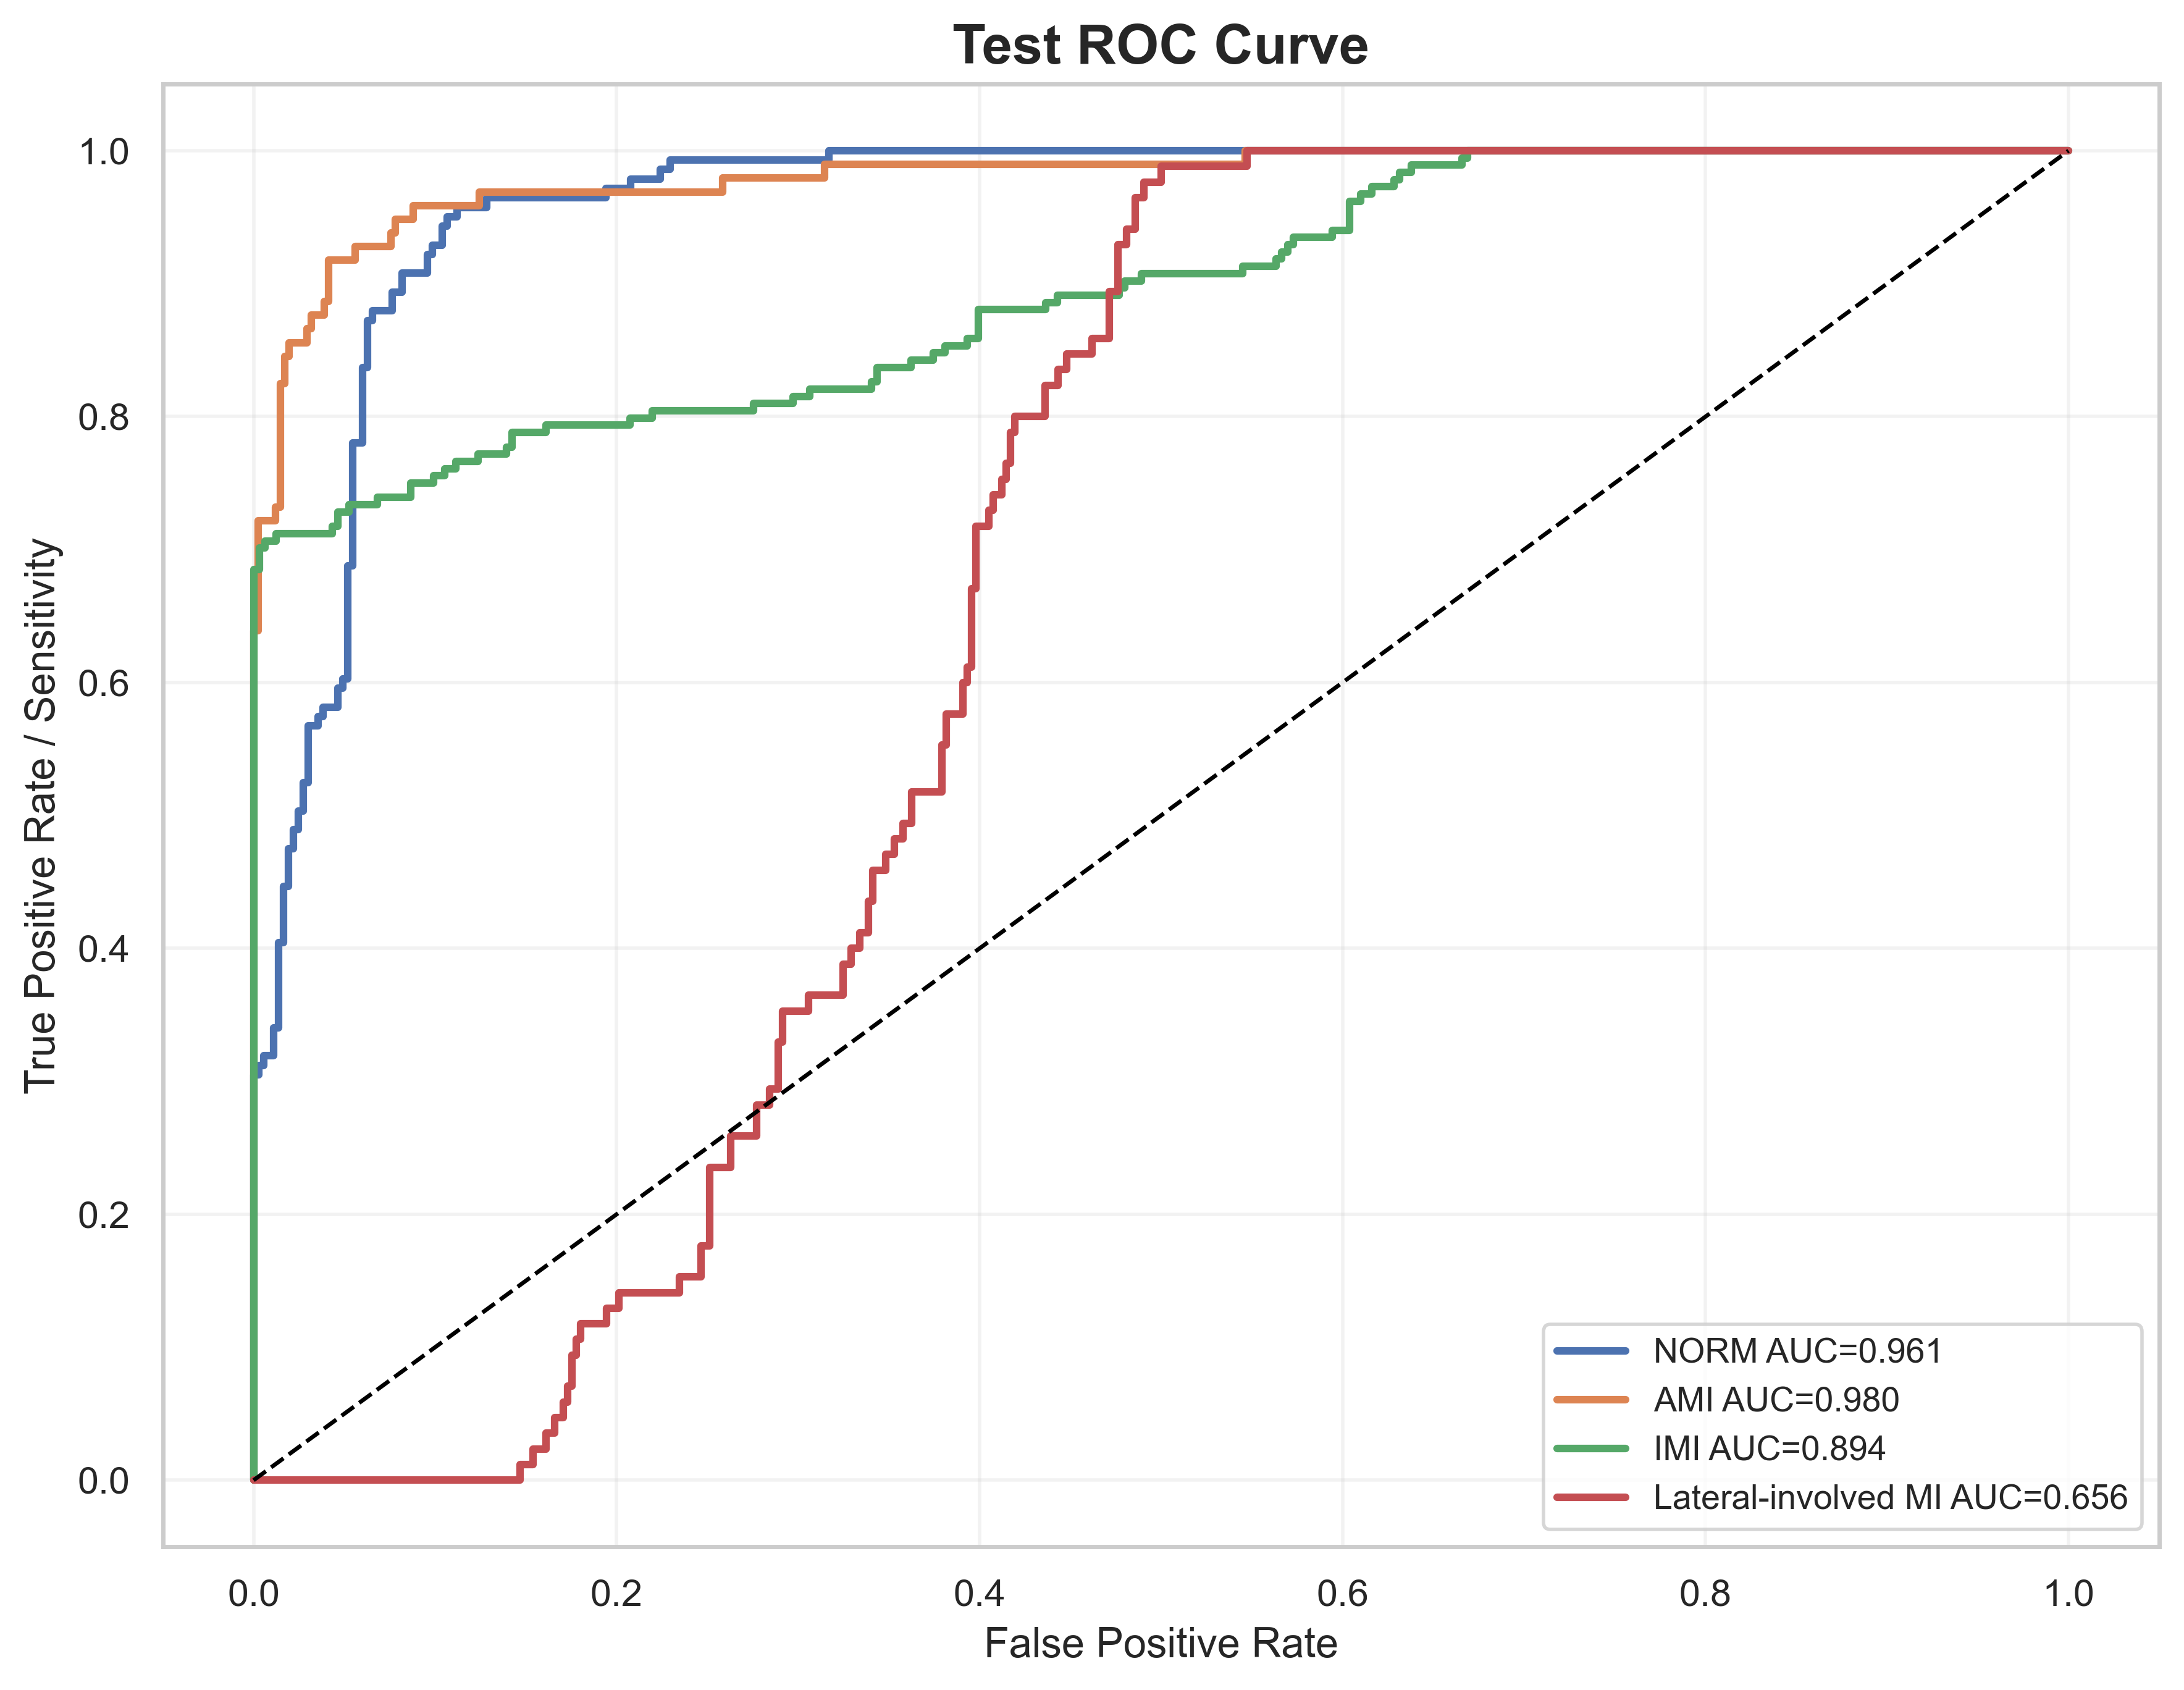

Values plotted in this chart, from the file beside it:
label, fpr, tpr, auc
NORM, 0.0, 0.0, 0.9614
NORM, 0.0, 0.007092, 0.9614
NORM, 0.0, 0.305, 0.9614
NORM, 0.002732, 0.305, 0.9614
NORM, 0.002732, 0.3121, 0.9614
NORM, 0.005464, 0.3121, 0.9614
NORM, 0.005464, 0.3191, 0.9614
NORM, 0.01093, 0.3191, 0.9614
NORM, 0.01093, 0.3404, 0.9614
NORM, 0.01366, 0.3404, 0.9614
NORM, 0.01366, 0.4043, 0.9614
NORM, 0.01639, 0.4043, 0.9614
NORM, 0.01639, 0.4468, 0.9614
NORM, 0.01913, 0.4468, 0.9614
NORM, 0.01913, 0.4752, 0.9614
NORM, 0.02186, 0.4752, 0.9614
NORM, 0.02186, 0.4894, 0.9614
NORM, 0.02459, 0.4894, 0.9614
NORM, 0.02459, 0.5035, 0.9614
NORM, 0.02732, 0.5035, 0.9614
NORM, 0.02732, 0.5248, 0.9614
NORM, 0.03005, 0.5248, 0.9614
NORM, 0.03005, 0.5674, 0.9614
NORM, 0.03552, 0.5674, 0.9614
NORM, 0.03552, 0.5745, 0.9614
NORM, 0.03825, 0.5745, 0.9614
NORM, 0.03825, 0.5816, 0.9614
NORM, 0.04645, 0.5816, 0.9614
NORM, 0.04645, 0.5957, 0.9614
NORM, 0.04918, 0.5957, 0.9614
NORM, 0.04918, 0.6028, 0.9614
NORM, 0.05191, 0.6028, 0.9614
NORM, 0.05191, 0.6879, 0.9614
NORM, 0.05464, 0.6879, 0.9614
NORM, 0.05464, 0.7801, 0.9614
NORM, 0.06011, 0.7801, 0.9614
NORM, 0.06011, 0.8369, 0.9614
NORM, 0.06284, 0.8369, 0.9614
NORM, 0.06284, 0.8723, 0.9614
NORM, 0.06557, 0.8723, 0.9614
NORM, 0.06557, 0.8794, 0.9614
NORM, 0.0765, 0.8794, 0.9614
NORM, 0.0765, 0.8936, 0.9614
NORM, 0.08197, 0.8936, 0.9614
NORM, 0.08197, 0.9078, 0.9614
NORM, 0.09563, 0.9078, 0.9614
NORM, 0.09563, 0.922, 0.9614
NORM, 0.09836, 0.922, 0.9614
NORM, 0.09836, 0.9291, 0.9614
NORM, 0.1038, 0.9291, 0.9614
NORM, 0.1038, 0.9433, 0.9614
NORM, 0.1066, 0.9433, 0.9614
NORM, 0.1066, 0.9504, 0.9614
NORM, 0.112, 0.9504, 0.9614
NORM, 0.112, 0.9574, 0.9614
NORM, 0.1284, 0.9574, 0.9614
NORM, 0.1284, 0.9645, 0.9614
NORM, 0.194, 0.9645, 0.9614
NORM, 0.194, 0.9716, 0.9614
NORM, 0.2077, 0.9716, 0.9614
... 249 more rows
